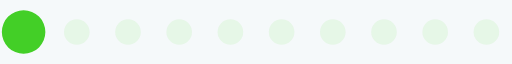
t = 0.00 s
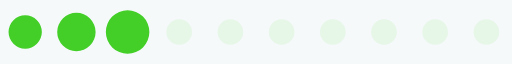
t = 0.20 s
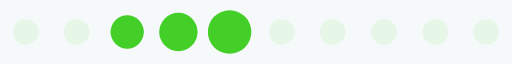
t = 0.39 s
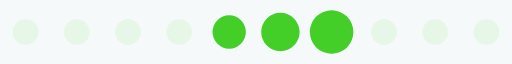
t = 0.59 s
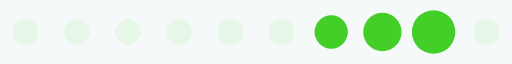
t = 0.78 s
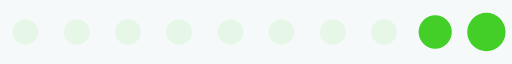
t = 0.98 s

The animated SVG that drew these frames (rendered in a browser with its animation timeline set to each time). Animation: 1 SMIL element (animateTransform=1); one cycle of 1.17 s, repeats indefinitely.

<svg xmlns="http://www.w3.org/2000/svg" width="160" height="20" viewBox="0 0 128 16"><path fill="#f5f9fa" d="M0 0h128v16H0z"/><path fill="#b0eba4" fill-opacity=".22" d="M6.4 4.8A3.2 3.2 0 1 1 3.2 8a3.2 3.2 0 0 1 3.2-3.2zm12.8 0A3.2 3.2 0 1 1 16 8a3.2 3.2 0 0 1 3.2-3.2zm12.8 0A3.2 3.2 0 1 1 28.8 8 3.2 3.2 0 0 1 32 4.8zm12.8 0A3.2 3.2 0 1 1 41.6 8a3.2 3.2 0 0 1 3.2-3.2zm12.8 0A3.2 3.2 0 1 1 54.4 8a3.2 3.2 0 0 1 3.2-3.2zm12.8 0A3.2 3.2 0 1 1 67.2 8a3.2 3.2 0 0 1 3.2-3.2zm12.8 0A3.2 3.2 0 1 1 80 8a3.2 3.2 0 0 1 3.2-3.2zm12.8 0A3.2 3.2 0 1 1 92.8 8 3.2 3.2 0 0 1 96 4.8zm12.8 0a3.2 3.2 0 1 1-3.2 3.2 3.2 3.2 0 0 1 3.2-3.2zm12.8 0a3.2 3.2 0 1 1-3.2 3.2 3.2 3.2 0 0 1 3.2-3.2z"/><g><path fill="#43cf27" d="M-42.7 3.84a4.16 4.16 0 1 1 0 8.32 4.16 4.16 0 1 1 0-8.32zm12.8-.64a4.8 4.8 0 1 1 0 9.6 4.8 4.8 0 1 1 0-9.6zm12.8-.64a5.44 5.44 0 0 1 0 10.88 5.44 5.44 0 0 1 0-10.88z"/><animateTransform attributeName="transform" type="translate" values="23 0;36 0;49 0;62 0;74.5 0;87.5 0;100 0;113 0;125.5 0;138.5 0;151.5 0;164.5 0;178 0" calcMode="discrete" dur="1170ms" repeatCount="indefinite"/></g></svg>
